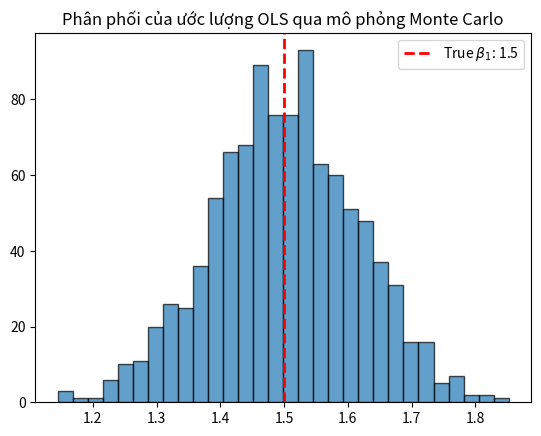

Write Python code to recreate this figure.
import numpy as np
import matplotlib.pyplot as plt

# 1. Khởi tạo tham số thật
np.random.seed(42)
N, p = 100, 2 # 100 mẫu, 2 biến
X = np.random.randn(N, p)
X = np.c_[np.ones(N), X] # Thêm cột intercept
beta_true = np.array([2.5, 1.5, -3.0])

# 2. Cấu hình mô phỏng
M = 1000
beta_estimates = []

# 3. Vòng lặp Monte Carlo
for _ in range(M):
    epsilon = np.random.normal(0, 1, N)
    y = X.dot(beta_true) + epsilon
    
    # Tính OLS: (X^T X)^(-1) X^T y
    X_T = X.T
    beta_hat = np.linalg.inv(X_T.dot(X)).dot(X_T).dot(y)
    beta_estimates.append(beta_hat)

beta_estimates = np.array(beta_estimates)

# 4. Trực quan hóa phân phối của hệ số beta_1
plt.hist(beta_estimates[:, 1], bins=30, edgecolor='k', alpha=0.7)
plt.axvline(beta_true[1], color='red', linestyle='dashed', linewidth=2, label=f'True $\\beta_1$: {beta_true[1]}')
plt.title("Phân phối của ước lượng OLS qua mô phỏng Monte Carlo")
plt.legend()
plt.show()
